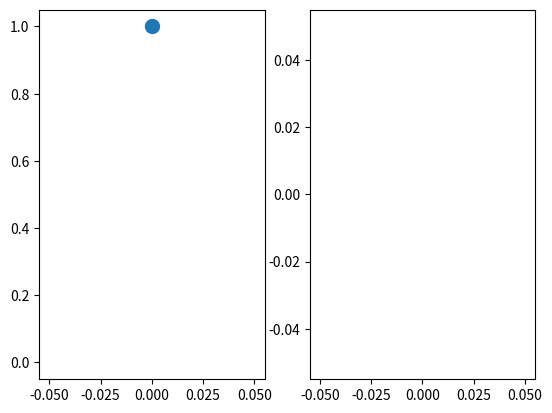

Reproduce this figure in Python.
import matplotlib.pyplot as plt
import matplotlib.animation as animation
import numpy as np
# https://stackoverflow.com/questions/44938231/animating-a-stem-plot-in-matplotlib
fig, axes = plt.subplots(1, 2)
ax1, ax2 = axes
h_stem = ax1.stem(0, 1, linefmt="w", markerfmt="#1f77b4")
h_stem[0].set_markersize(10)
line, = ax2.plot([], [], lw=2)

running_data = []
iter = np.linspace(0, 1, 50)

def run(i):
    h_stem[0].set_ydata(1 - iter[i])
    line.set_data(iter[:i+1], 1 - iter[:i+1])
    if 1 - iter[i] == 0:
        global ani
        ani.event_source.stop()

def data_gen():
    for i in reversed(np.linspace(0, 1, 50)):
        yield i

def init():
    ax1.set_ylim(0, 1)
    ax1.set_xlim(-0.01, 0.01)
    ax1.get_xaxis().set_visible(False)
    ax1.set_ylabel("Height (m)")
    ax1.set_ylabel("Height (m)")
    ax2.set_xlabel("Time (s)")
    ax2.set_ylim(0, 1)
    ax2.set_xlim(0, 1)
    h_stem[0].set_ydata([])

    return h_stem,

global ani
ani = animation.FuncAnimation(fig, run, frames=range(iter.size), interval=10, init_func=init)

plt.show()